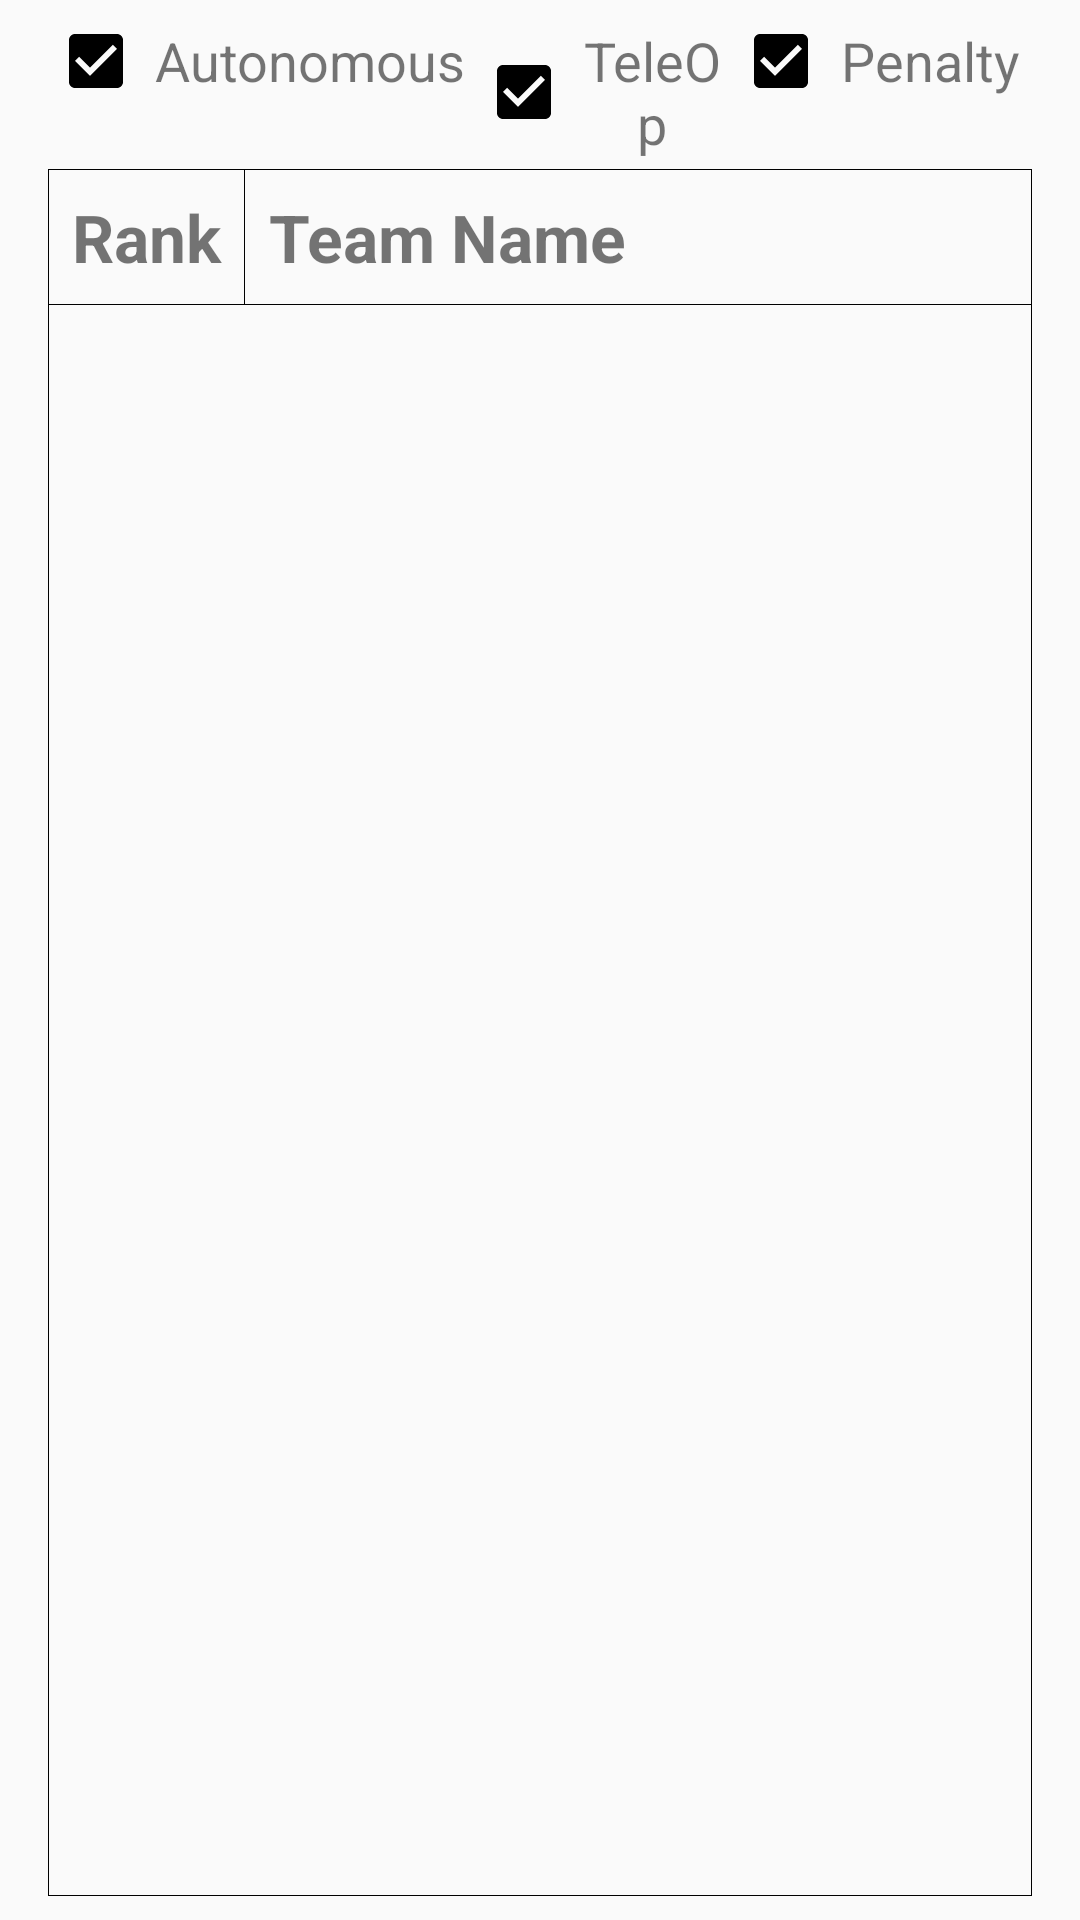

Write the Android layout XML for this screen, with the resource values it uses.
<!-- AndroidManifest.xml: application theme AppTheme -->
<!-- res/layout/fragment_ranks.xml -->
<?xml version="1.0" encoding="utf-8"?>
<androidx.constraintlayout.widget.ConstraintLayout xmlns:android="http://schemas.android.com/apk/res/android"
    xmlns:app="http://schemas.android.com/apk/res-auto"
    android:layout_width="match_parent"
    android:layout_height="match_parent">

    <androidx.constraintlayout.widget.ConstraintLayout
        android:id="@+id/autoContainer"
        android:layout_width="0dp"
        android:layout_height="wrap_content"
        android:layout_marginStart="@dimen/full"
        app:layout_constraintEnd_toStartOf="@id/teleOpContainer"
        app:layout_constraintHorizontal_weight="10"
        app:layout_constraintStart_toStartOf="parent"
        app:layout_constraintTop_toTopOf="parent">

        <CheckBox
            android:id="@+id/autoCheck"
            android:layout_width="wrap_content"
            android:layout_height="wrap_content"
            android:checked="true"
            app:layout_constraintBottom_toBottomOf="@id/autoText"
            app:layout_constraintStart_toStartOf="parent"
            app:layout_constraintTop_toTopOf="@id/autoText" />

        <TextView
            android:id="@+id/autoText"
            android:layout_width="0dp"
            android:layout_height="wrap_content"
            android:gravity="center_horizontal"
            android:paddingVertical="@dimen/half"
            android:text="@string/auto"
            android:textSize="18sp"
            app:layout_constraintEnd_toEndOf="parent"
            app:layout_constraintStart_toEndOf="@id/autoCheck"
            app:layout_constraintTop_toTopOf="parent" />

    </androidx.constraintlayout.widget.ConstraintLayout>

    <androidx.constraintlayout.widget.ConstraintLayout
        android:id="@+id/teleOpContainer"
        android:layout_width="0dp"
        android:layout_height="wrap_content"
        app:layout_constraintEnd_toStartOf="@id/penaltyContainer"
        app:layout_constraintHorizontal_weight="6"
        app:layout_constraintStart_toEndOf="@id/autoContainer"
        app:layout_constraintTop_toTopOf="parent">

        <CheckBox
            android:id="@+id/teleOpCheck"
            android:layout_width="wrap_content"
            android:layout_height="wrap_content"
            android:checked="true"
            app:layout_constraintBottom_toBottomOf="@id/teleOpText"
            app:layout_constraintStart_toStartOf="parent"
            app:layout_constraintTop_toTopOf="@id/teleOpText" />

        <TextView
            android:id="@+id/teleOpText"
            android:layout_width="0dp"
            android:layout_height="wrap_content"
            android:gravity="center_horizontal"
            android:paddingVertical="@dimen/half"
            android:text="@string/teleOp"
            android:textSize="18sp"
            app:layout_constraintEnd_toEndOf="parent"
            app:layout_constraintStart_toEndOf="@id/teleOpCheck"
            app:layout_constraintTop_toTopOf="parent" />

    </androidx.constraintlayout.widget.ConstraintLayout>

    <androidx.constraintlayout.widget.ConstraintLayout
        android:id="@+id/penaltyContainer"
        android:layout_width="0dp"
        android:layout_height="wrap_content"
        android:layout_marginEnd="@dimen/full"
        app:layout_constraintEnd_toEndOf="parent"
        app:layout_constraintHorizontal_weight="7"
        app:layout_constraintStart_toEndOf="@id/teleOpContainer"
        app:layout_constraintTop_toTopOf="parent">

        <CheckBox
            android:id="@+id/penaltyCheck"
            android:layout_width="wrap_content"
            android:layout_height="wrap_content"
            android:checked="true"
            app:layout_constraintBottom_toBottomOf="@id/penaltyText"
            app:layout_constraintStart_toStartOf="parent"
            app:layout_constraintTop_toTopOf="@id/penaltyText" />

        <TextView
            android:id="@+id/penaltyText"
            android:layout_width="0dp"
            android:layout_height="wrap_content"
            android:gravity="center_horizontal"
            android:paddingVertical="@dimen/half"
            android:text="@string/penalty"
            android:textSize="18sp"
            app:layout_constraintEnd_toEndOf="parent"
            app:layout_constraintStart_toEndOf="@id/penaltyCheck"
            app:layout_constraintTop_toTopOf="parent" />

    </androidx.constraintlayout.widget.ConstraintLayout>

    <LinearLayout
        android:layout_width="match_parent"
        android:layout_height="0dp"
        android:layout_marginHorizontal="@dimen/full"
        android:layout_marginTop="@dimen/full"
        android:layout_marginBottom="@dimen/half"
        android:background="@drawable/borders"
        android:orientation="vertical"
        app:layout_constraintBottom_toBottomOf="parent"
        app:layout_constraintTop_toBottomOf="@id/autoContainer">

        <androidx.constraintlayout.widget.ConstraintLayout
            android:layout_width="match_parent"
            android:layout_height="wrap_content"
            android:background="@drawable/bottom_border"
            android:orientation="vertical">

            <TextView
                android:layout_width="0dp"
                android:layout_height="wrap_content"
                android:background="@drawable/right_border"
                android:paddingStart="@dimen/half"
                android:paddingTop="@dimen/half"
                android:paddingBottom="@dimen/half"
                android:text="@string/rank"
                android:textSize="22sp"
                android:textStyle="bold"
                app:layout_constraintEnd_toStartOf="@id/guideline"
                app:layout_constraintStart_toStartOf="parent"
                app:layout_constraintTop_toTopOf="parent" />

            <TextView
                android:layout_width="0dp"
                android:layout_height="wrap_content"
                android:layout_marginTop="@dimen/half"
                android:paddingStart="@dimen/half"
                android:text="@string/team_name"
                android:textSize="22sp"
                android:textStyle="bold"
                app:layout_constraintEnd_toEndOf="parent"
                app:layout_constraintStart_toEndOf="@id/guideline"
                app:layout_constraintTop_toTopOf="parent" />

            <androidx.constraintlayout.widget.Guideline
                android:id="@+id/guideline"
                android:layout_width="wrap_content"
                android:layout_height="wrap_content"
                android:orientation="vertical"
                app:layout_constraintGuide_percent="0.2" />

        </androidx.constraintlayout.widget.ConstraintLayout>

        <ScrollView
            android:layout_width="match_parent"
            android:layout_height="wrap_content">

            <LinearLayout
                android:id="@+id/teams"
                android:layout_width="match_parent"
                android:layout_height="wrap_content"
                android:orientation="vertical" />

        </ScrollView>
    </LinearLayout>

</androidx.constraintlayout.widget.ConstraintLayout>
<!-- resources referenced by this layout -->
<resources>
  <dimen name="full">16dp</dimen>
  <dimen name="half">8dp</dimen>
  <!-- drawable borders (drawable) -->
  <?xml version="1.0" encoding="utf-8"?>
  <shape xmlns:android="http://schemas.android.com/apk/res/android"
      android:shape="rectangle">
      <stroke
          android:width="1px"
          android:color="@android:color/black" />
  </shape>
  <!-- drawable bottom_border (drawable) -->
  <?xml version="1.0" encoding="utf-8"?>
  <inset xmlns:android="http://schemas.android.com/apk/res/android"
      android:insetLeft="-1px"
      android:insetTop="-1px"
      android:insetRight="-1px">
      <shape android:shape="rectangle">
          <stroke
              android:width="1px"
              android:color="@android:color/black" />
      </shape>
  </inset>
  <!-- drawable right_border (drawable) -->
  <?xml version="1.0" encoding="utf-8"?>
  <inset xmlns:android="http://schemas.android.com/apk/res/android"
      android:insetLeft="-1px"
      android:insetTop="-1px"
      android:insetBottom="-1px">
      <shape android:shape="rectangle">
          <stroke
              android:width="1px"
              android:color="@android:color/black" />
      </shape>
  </inset>
  <string name="auto">Autonomous</string>
  <string name="penalty">Penalty</string>
  <string name="rank">Rank</string>
  <string name="team_name">Team Name</string>
  <string name="teleOp">TeleOp</string>
  <style name="AppTheme" parent="Theme.AppCompat.Light.DarkActionBar">
          
          <item name="colorPrimary">@color/colorPrimary</item>
          <item name="colorPrimaryDark">@color/colorPrimaryDark</item>
          <item name="colorAccent">@color/colorAccent</item>
          <item name="fontFamily">@font/valera_round</item>
          <item name="buttonStyle">@style/ButtonStyle</item>
          <item name="android:buttonStyle">@style/ButtonStyle</item>
      </style>
  <color name="colorPrimary">#4CAF50</color>
  <color name="colorPrimaryDark">#000000</color>
  <color name="colorAccent">#000</color>
  <style name="ButtonStyle" parent="Widget.AppCompat.Button">
          <item name="android:background">@drawable/button_background</item>
          <item name="android:textAllCaps">false</item>
          <item name="background">@drawable/button_background</item>
          <item name="textAllCaps">false</item>
      </style>
  <!-- drawable button_background (drawable-v24) -->
  <?xml version="1.0" encoding="utf-8"?>
  <ripple android:color="#ccc"
      xmlns:android="http://schemas.android.com/apk/res/android">
      <item>
          <selector>
              <item
                  android:drawable="@drawable/button_disabled"
                  android:state_enabled="false" />
  
              <item android:drawable="@drawable/button_normal" />
          </selector>
      </item>
  </ripple>
</resources>
